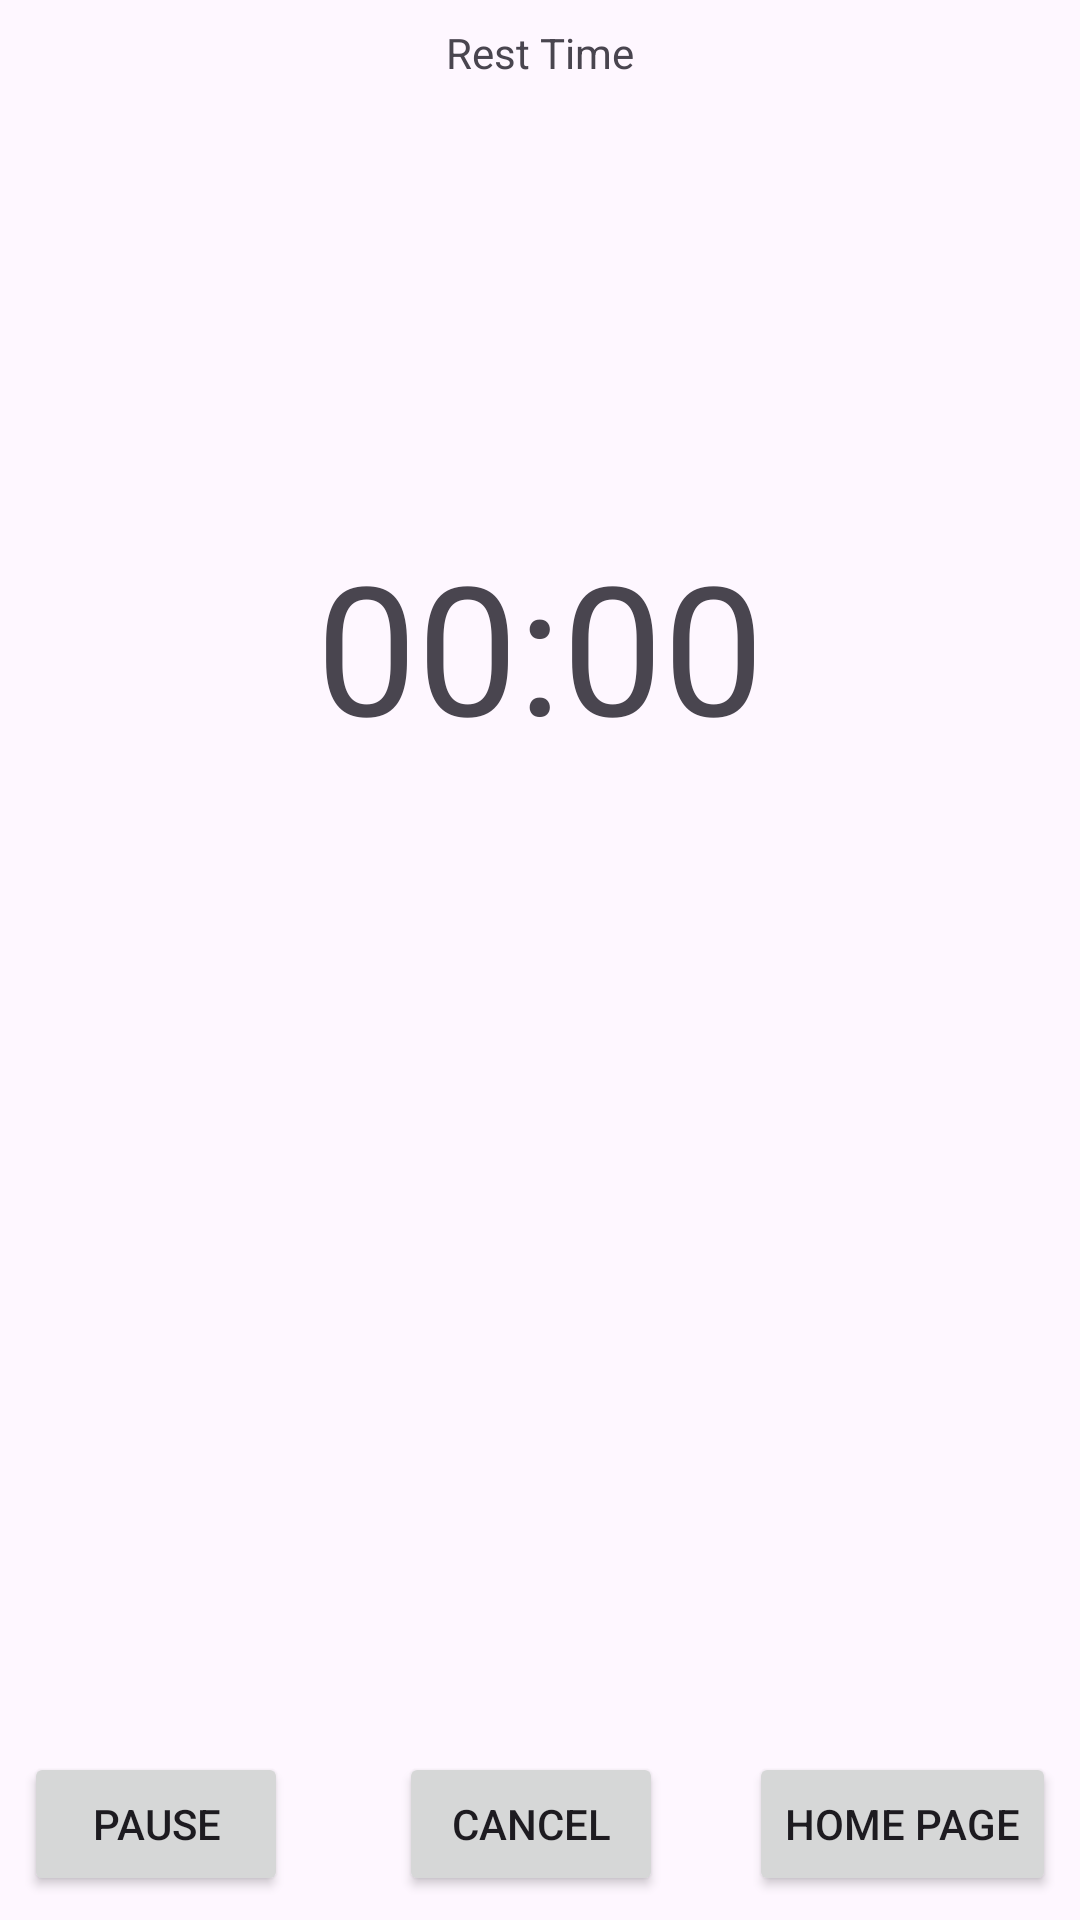

Write the Android layout XML for this screen, with the resource values it uses.
<!-- AndroidManifest.xml: application theme Theme.MobileDevicesCCC -->
<!-- res/layout/activity_rest_time.xml -->
<?xml version="1.0" encoding="utf-8"?>
<androidx.constraintlayout.widget.ConstraintLayout xmlns:android="http://schemas.android.com/apk/res/android"
    xmlns:app="http://schemas.android.com/apk/res-auto"
    xmlns:tools="http://schemas.android.com/tools"
    android:id="@+id/main"
    android:layout_width="match_parent"
    android:layout_height="match_parent"
    tools:context=".pages.RestTime">

    <TextView
        android:id="@+id/titleRT"
        android:layout_width="wrap_content"
        android:layout_height="wrap_content"
        android:layout_marginTop="8dp"
        android:text="Rest Time"
        app:layout_constraintEnd_toEndOf="parent"
        app:layout_constraintStart_toStartOf="parent"
        app:layout_constraintTop_toTopOf="parent" />

    <TextView
        android:text="00:00"
        android:layout_width="wrap_content"
        android:layout_height="100dp"
        android:id="@+id/timer"
        android:textSize="60sp"
        app:layout_constraintEnd_toEndOf="parent"
        app:layout_constraintStart_toStartOf="parent"
        app:layout_constraintTop_toBottomOf="@+id/titleRT"
        android:layout_marginTop="148dp" />


    <Button
        android:id="@+id/btnRTP"
        android:layout_width="wrap_content"
        android:layout_height="wrap_content"
        android:layout_marginStart="8dp"
        android:layout_marginBottom="8dp"
        android:text="Pause"
        app:layout_constraintBottom_toBottomOf="parent"
        app:layout_constraintStart_toStartOf="parent" />

    <Button
        android:id="@+id/btnRTW"
        android:layout_width="wrap_content"
        android:layout_height="wrap_content"
        android:layout_marginStart="8dp"
        android:layout_marginBottom="8dp"
        android:text="Cancel"
        app:layout_constraintBottom_toBottomOf="parent"
        app:layout_constraintEnd_toStartOf="@+id/btnRTHP"
        app:layout_constraintStart_toEndOf="@+id/btnRTP" />

    <Button
        android:id="@+id/btnRTHP"
        android:layout_width="wrap_content"
        android:layout_height="wrap_content"
        android:layout_marginEnd="8dp"
        android:layout_marginBottom="8dp"
        android:text="Home Page"
        app:layout_constraintBottom_toBottomOf="parent"
        app:layout_constraintEnd_toEndOf="parent" />
</androidx.constraintlayout.widget.ConstraintLayout>
<!-- resources referenced by this layout -->
<resources>
  <style name="Theme.MobileDevicesCCC" parent="Base.Theme.MobileDevicesCCC" />
  <style name="Base.Theme.MobileDevicesCCC" parent="Theme.Material3.DayNight.NoActionBar">
          
          
      </style>
</resources>
